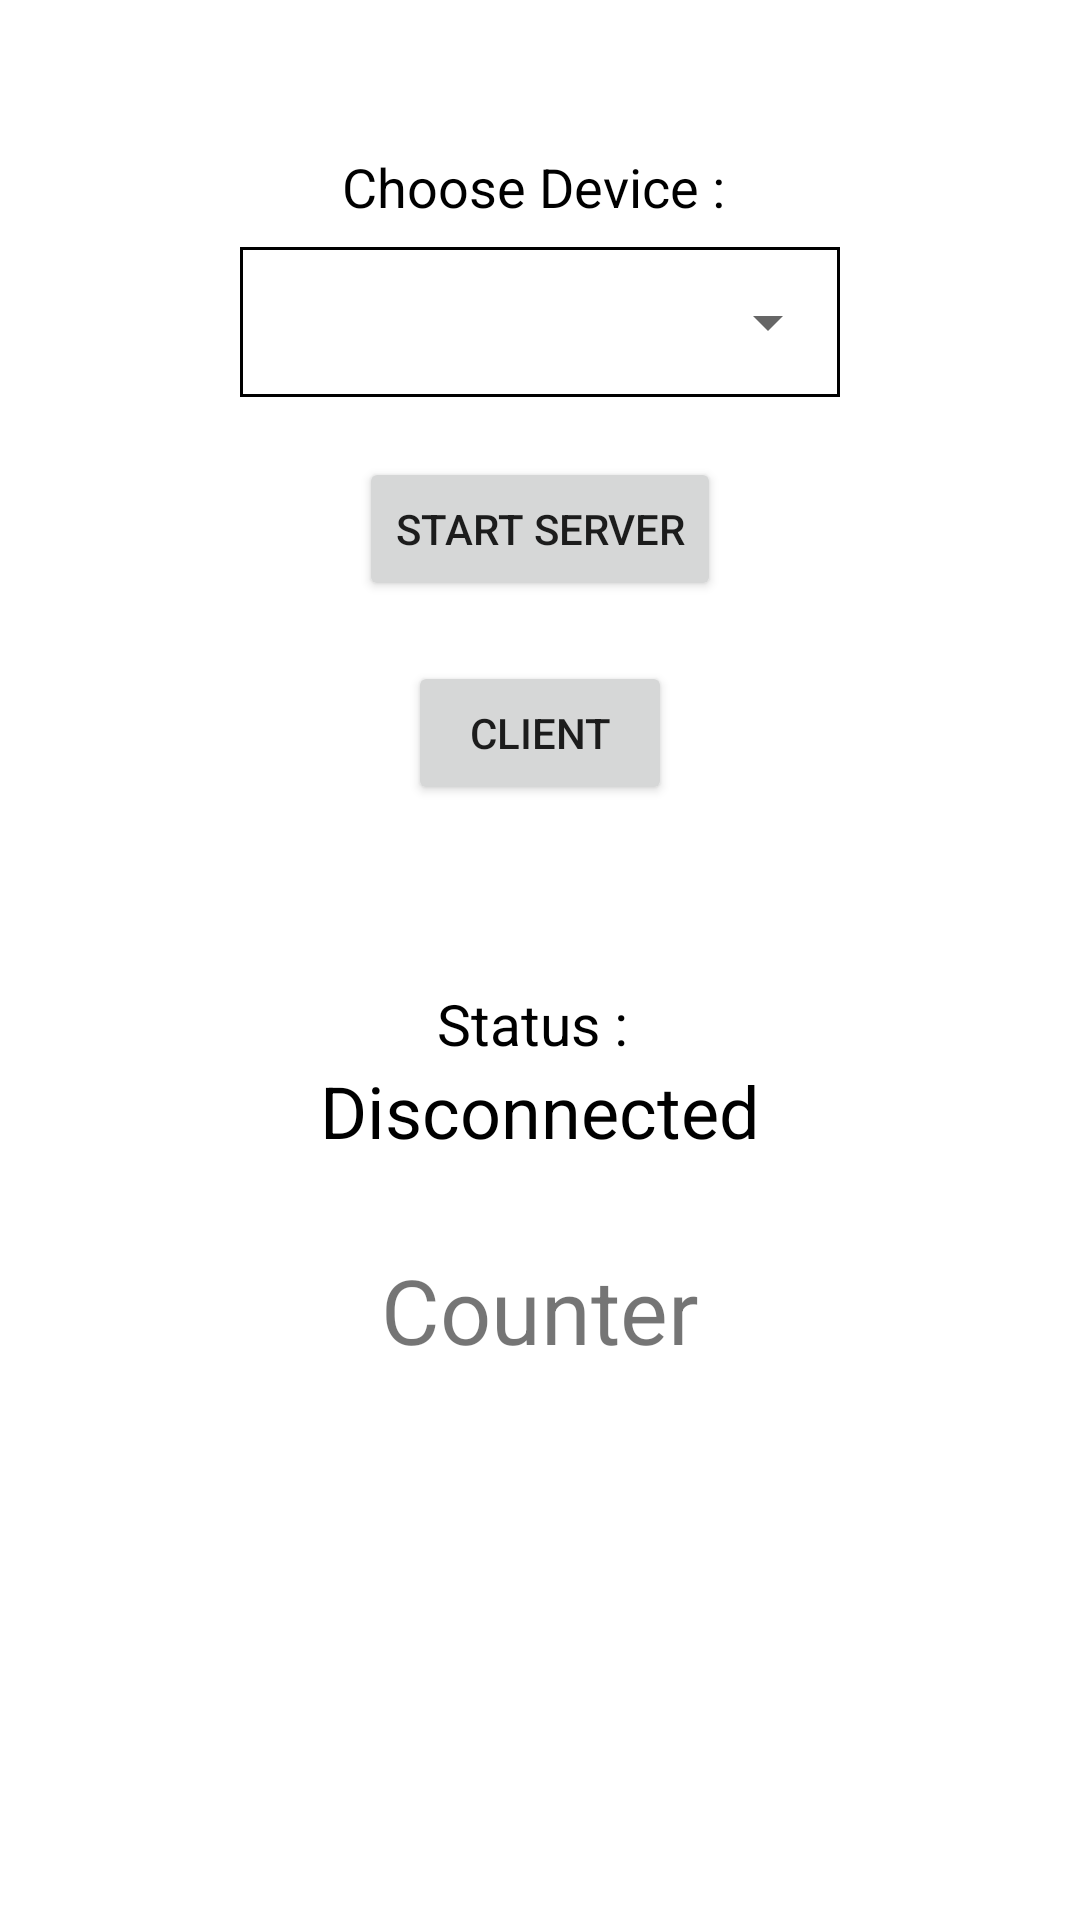

Write the Android layout XML for this screen, with the resource values it uses.
<!-- AndroidManifest.xml: application theme Theme.BluetoothTest1 -->
<!-- res/layout/activity_main.xml -->
<?xml version="1.0" encoding="utf-8"?>
<LinearLayout xmlns:android="http://schemas.android.com/apk/res/android"
    xmlns:app="http://schemas.android.com/apk/res-auto"
    xmlns:tools="http://schemas.android.com/tools"
    android:layout_width="match_parent"
    android:layout_height="match_parent"
    android:orientation="vertical"
    tools:context=".MainActivity">

    <LinearLayout
        android:layout_width="match_parent"
        android:layout_height="wrap_content"
        android:gravity="center"
        android:layout_marginTop="50dp"
        android:orientation="vertical">

        <TextView
            android:layout_width="wrap_content"
            android:layout_height="wrap_content"
            android:text="Choose Device : "
            android:textColor="@color/black"
            android:textSize="18sp"></TextView>

        <LinearLayout
            android:layout_marginTop="8dp"
            android:layout_width="wrap_content"
            android:layout_height="wrap_content"
            android:background="@drawable/spinner_bg"
            android:gravity="center"
            app:layout_constraintEnd_toEndOf="parent"
            app:layout_constraintStart_toStartOf="parent"
            app:layout_constraintTop_toTopOf="parent">

            <Spinner
                android:id="@+id/Spinner"
                android:layout_width="200dp"
                android:layout_height="50dp"
                android:spinnerMode="dialog"
                android:text="Choose Device">
            </Spinner>
        </LinearLayout>

        <Button
            android:id="@+id/serverStartBTN"
            android:layout_marginTop="20dp"
            android:layout_width="wrap_content"
            android:layout_height="wrap_content"
            android:text="Start Server">
        </Button>
        <Button
            android:id="@+id/clientStartBTN"
            android:layout_marginTop="20dp"
            android:layout_width="wrap_content"
            android:layout_height="wrap_content"
            android:text="Client">
        </Button>

        <TextView
            android:layout_marginTop="60dp"
            android:layout_width="wrap_content"
            android:layout_height="wrap_content"
            android:text="Status : "
            android:textColor="@color/black"
            android:textSize="19sp"></TextView>

        <TextView
            android:id="@+id/statusOfBluetooth"
            android:layout_width="wrap_content"
            android:layout_height="wrap_content"
            android:text="Disconnected"
            android:textColor="@color/black"
            android:textSize="24sp"></TextView>

        <TextView
            android:id="@+id/counterTV"
            android:layout_width="wrap_content"
            android:layout_height="wrap_content"
            android:text="Counter"
            android:layout_marginTop="30dp"
            android:textSize="30sp"></TextView>
    </LinearLayout>
</LinearLayout>
<!-- resources referenced by this layout -->
<resources>
  <!-- drawable spinner_bg (drawable) -->
  <?xml version="1.0" encoding="utf-8"?>
  <shape
      android:shape="rectangle" xmlns:android="http://schemas.android.com/apk/res/android">
       <stroke android:color="@color/black"
           android:width="1dp"/>
  </shape>
  <style name="Theme.BluetoothTest1" parent="Theme.MaterialComponents.DayNight.DarkActionBar">
          
          <item name="colorPrimary">@color/purple_500</item>
          <item name="colorPrimaryVariant">@color/purple_700</item>
          <item name="colorOnPrimary">@color/white</item>
          
          <item name="colorSecondary">@color/teal_200</item>
          <item name="colorSecondaryVariant">@color/teal_700</item>
          <item name="colorOnSecondary">@color/black</item>
          
          <item name="android:statusBarColor" tools:targetApi="l">?attr/colorPrimaryVariant</item>
          
      </style>
  <!-- not gathered from this repository: default colours our renderer supplied (Android Studio template values) -->
  <color name="purple_500">#FF6200EE</color>
  <color name="purple_700">#FF3700B3</color>
  <color name="teal_200">#FF03DAC5</color>
  <color name="teal_700">#FF018786</color>
  <color name="black">#FF000000</color>
  <color name="white">#FFFFFFFF</color>
</resources>
